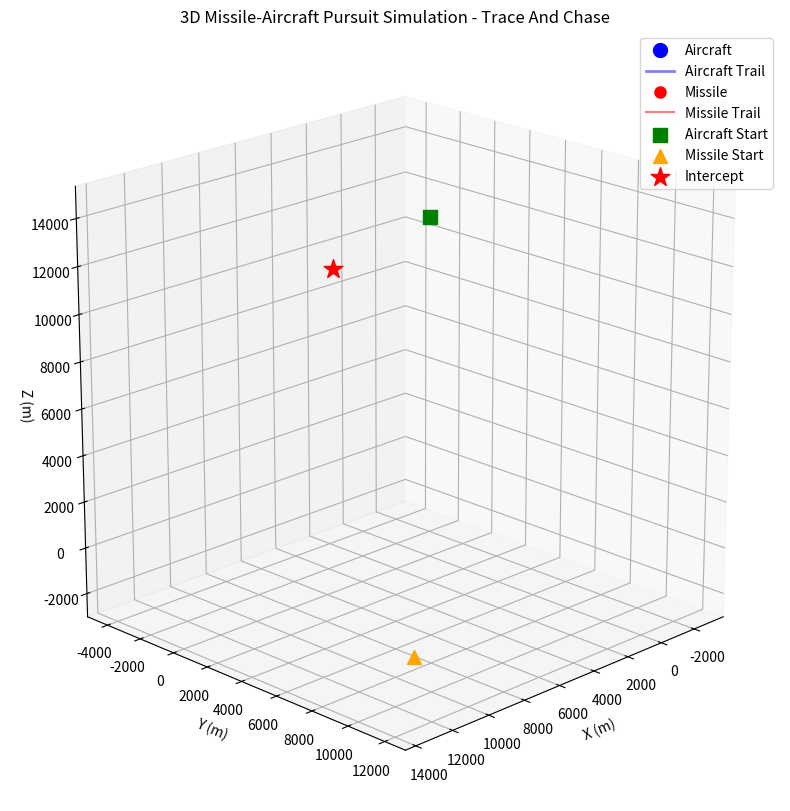

The matplotlib source for this figure:
import numpy as np
import matplotlib.pyplot as plt
from scipy.integrate import solve_ivp
from scipy.interpolate import interp1d
from matplotlib.animation import FuncAnimation
from mpl_toolkits.mplot3d import Axes3D
import time

# ============================================================================
# Variables
# ============================================================================
Straight_time = 12      # Duration of first straight segment (s)
curve_time = 12         # Duration of turn (s)
Straight_time2 = 25     # Duration of second straight segment (s)
targ_vel = 750          # Target velocity (m/s)
miss_vel = 900          # missile velocity (m/s)
turn_angle = -np.pi*4/3   # Turn angle in radians (np.pi = 180°, np.pi/2 = 90°, etc.)
tmax = 75
dt = 0.001
animation_interval = 5  # milliseconds
yz_angle = -np.pi/12
missile_start_loc = np.array([13000, 12000, 0])
aircraft_start_loc = np.array([0, 0, 12000])  # Aircraft starting position
missile_launch_time = 0  # Time when missile launches (s)
kill_dist=2
climb_rate_curve= -0.001
# ============================================================================
# Global variables for segment start positions
# ============================================================================
curve_start_x = None
curve_start_y = None
curve_start_z = None
curve_initialized = False

straight2_start_x = None
straight2_start_y = None
straight2_start_z = None
straight2_initialized = False

radius = (targ_vel * curve_time) / turn_angle  # Calculate radius once
center_x = None
center_y = None
center_z = None

# ============================================================================
# TARGET LOCATION
# ============================================================================
def target_location(t, target_states):
    """
    Calculate target position at time t.
    
    Parameters:
    - t: time (s)
    - target_states: array of previous target states for initialization
    
    Returns:
    - np.array([x, y, z]): position in meters
    """
    global curve_start_x, curve_start_y, curve_start_z, curve_initialized
    global straight2_start_x, straight2_start_y, straight2_start_z, straight2_initialized
    global center_x, center_y, center_z
    
    if 0 <= t <= Straight_time:
        # Straight flight in +X direction from starting position
        x = aircraft_start_loc[0] + targ_vel * t
        y = aircraft_start_loc[1]
        z = aircraft_start_loc[2]
        
    elif Straight_time < t <= Straight_time + curve_time:
        # Curved turn with proper center
        tc = t - Straight_time
        # First time entering curve segment - store start position
        if not curve_initialized:
            if len(target_states) > 0:
                curve_start_x = target_states[-1, 0]
                curve_start_y = target_states[-1, 1]
                curve_start_z = target_states[-1, 2]
            else:
                # Fallback for edge case
                curve_start_x = aircraft_start_loc[0] + targ_vel * Straight_time
                curve_start_y = aircraft_start_loc[1]
                curve_start_z = aircraft_start_loc[2]
            
            # Define center of circular arc
            center_x = curve_start_x
            center_y = curve_start_y + radius * np.cos(yz_angle)
            center_z = curve_start_z + radius * np.sin(yz_angle)
            
            curve_initialized = True
        
        angle = tc * turn_angle / curve_time  # 0 to turn_angle over curve_time
        
        # Position on circular arc
        # Start at angle = -pi/2 (pointing in +X direction from center)
        arc_angle = -np.pi/2 + angle
        
        x = center_x + radius * np.cos(arc_angle)
        y = center_y + radius * np.sin(arc_angle) * np.cos(yz_angle) + np.cos(yz_angle+np.pi/2) * targ_vel**2 * (1-np.cos(np.pi*tc/curve_time)) * climb_rate_curve
        z = center_z + radius * np.sin(arc_angle) * np.sin(yz_angle) + np.sin(yz_angle+np.pi/2) * targ_vel**2 * (1-np.cos(np.pi*tc/curve_time)) * climb_rate_curve
        
    elif Straight_time + curve_time < t <= Straight_time + curve_time + Straight_time2:
        # Straight flight after turn
        
        # First time entering second straight segment - store start position
        if not straight2_initialized:
            if len(target_states) > 0:
                straight2_start_x = target_states[-1, 0]
                straight2_start_y = target_states[-1, 1]
                straight2_start_z = target_states[-1, 2]
            else:
                # Fallback for edge case
                straight2_start_x = curve_start_x
                straight2_start_y = curve_start_y
                straight2_start_z = curve_start_z
            
            straight2_initialized = True
        
        ts = t - (Straight_time + curve_time)
        
        # Direction after turn (rotated by turn_angle from initial +X direction)
        dx = np.cos(turn_angle)
        dy = np.sin(turn_angle) * np.cos(yz_angle)
        dz = np.sin(turn_angle) * np.sin(yz_angle)
        
        # Continue in new direction
        x = straight2_start_x + targ_vel * ts * dx
        y = straight2_start_y + targ_vel * ts * dy
        z = straight2_start_z + targ_vel * ts * dz
    
    else:
        # Out of bounds - return last known position
        if straight2_initialized:
            ts_max = Straight_time2
            dx = np.cos(turn_angle)
            dy = np.sin(turn_angle) * np.cos(yz_angle)
            dz = np.sin(turn_angle) * np.sin(yz_angle)
            x = straight2_start_x + targ_vel * ts_max * dx
            y = straight2_start_y + targ_vel * ts_max * dy
            z = straight2_start_z + targ_vel * ts_max * dz
        else:
            # Fallback if never initialized
            x = aircraft_start_loc[0] + targ_vel * Straight_time
            y = aircraft_start_loc[1]
            z = aircraft_start_loc[2]
    
    return np.array([x, y, z])

# ============================================================================
# GENERATE TARGET TRAJECTORY Array
# ============================================================================
# Reset initialization flags before generating trajectory
curve_initialized = False
straight2_initialized = False

# Time array
times = np.arange(0, tmax, dt)
n_points = len(times)

# Generate target states using regular for loop
target_states = np.zeros((n_points, 3))
for i in range(n_points):
    t = times[i]
    target_states[i] = target_location(t, target_states[:i])

print(f"Generated {n_points} trajectory points over {tmax:.1f} seconds")
print(f"Aircraft start: ({aircraft_start_loc[0]:.1f}, {aircraft_start_loc[1]:.1f}, {aircraft_start_loc[2]:.1f})")
print(f"Curve start: ({curve_start_x:.1f}, {curve_start_y:.1f}, {curve_start_z:.1f})")
print(f"Straight2 start: ({straight2_start_x:.1f}, {straight2_start_y:.1f}, {straight2_start_z:.1f})")

# ============================================================================
# GENERATE MISSILE TRAJECTORY
# ============================================================================
missile_states = np.zeros((n_points, 3))
missile_states[0] = missile_start_loc
missile_launched = False
intercept_time = None
intercept_index = None
intercepted = False  # <-- Add this line

for i in range(1, n_points):
    t = times[i]
    
    # Check if missile should launch
    if t >= missile_launch_time and not missile_launched:
        missile_launched = True
        print(f"Missile launched at t = {t:.2f}s")
    
    if missile_launched:
        # Missile holds intercept point after intercept occurs
        if intercepted:
            missile_states[i] = missile_states[i-1]
            continue

        # Calculate direction to target's current position
        direction = target_states[i] - missile_states[i-1]
        distance = np.linalg.norm(direction)
        
        # Check for intercept
        if distance < kill_dist and intercept_time is None:
            intercept_time = t
            intercept_index = i
            intercepted = True  # <-- Set as soon as interception occurs
            print(f"Intercept at t = {t:.2f}s, distance = {distance:.1f}m")
            missile_states[i] = missile_states[i-1]  # Stop missile at intercept point
            continue
        
        # Update missile position if not intercepted
        if distance > 0:
            unitvec = direction / distance
            dr = unitvec * miss_vel * dt
            missile_states[i] = missile_states[i-1] + dr
        else:
            # Target reached, stop moving
            missile_states[i] = missile_states[i-1]
    else:
        # Missile hasn't launched yet, stays at starting position
        missile_states[i] = missile_start_loc

# Calculate final miss distance
final_distance = np.linalg.norm(target_states[-1] - missile_states[-1])
print(f"Final miss distance: {final_distance:.1f}m")

# ============================================================================
# CREATE 3D PLOT
# ============================================================================
fig = plt.figure(figsize=(14, 10))
ax = fig.add_subplot(111, projection='3d')

# Set axis limits based on both trajectories
all_points = np.vstack([target_states, missile_states])
padding = 0.1
x_range = np.ptp(all_points[:, 0])
y_range = np.ptp(all_points[:, 1])
z_range = np.ptp(all_points[:, 2])
max_range = max(x_range, y_range, z_range)

x_center = (np.max(all_points[:, 0]) + np.min(all_points[:, 0])) / 2
y_center = (np.max(all_points[:, 1]) + np.min(all_points[:, 1])) / 2
z_center = (np.max(all_points[:, 2]) + np.min(all_points[:, 2])) / 2

plot_radius = max_range / 2 * (1 + padding)

ax.set_xlim(x_center - plot_radius, x_center + plot_radius)
ax.set_ylim(y_center - plot_radius, y_center + plot_radius)
ax.set_zlim(z_center - plot_radius, z_center + plot_radius)
ax.set_box_aspect([1, 1, 1])

ax.set_xlabel('X (m)')
ax.set_ylabel('Y (m)')
ax.set_zlabel('Z (m)')
ax.set_title('3D Missile-Aircraft Pursuit Simulation - Trace And Chase')
ax.grid(True)
ax.view_init(elev=20, azim=45)

# Create animation artists
target_point, = ax.plot([], [], [], 'bo', markersize=10, label='Aircraft')
target_trail, = ax.plot([], [], [], 'b-', linewidth=2, alpha=0.5, label='Aircraft Trail')
missile_point, = ax.plot([], [], [], 'ro', markersize=8, label='Missile')
missile_trail, = ax.plot([], [], [], 'r-', linewidth=1.5, alpha=0.5, label='Missile Trail')
time_text = ax.text2D(0.02, 0.95, '', transform=ax.transAxes, fontsize=12)
speed_text = ax.text2D(0.02, 0.90, '', transform=ax.transAxes, fontsize=10)
distance_text = ax.text2D(0.02, 0.85, '', transform=ax.transAxes, fontsize=10)

# Starting position markers
ax.scatter(target_states[0, 0], target_states[0, 1], target_states[0, 2], 
           c='green', s=100, marker='s', label='Aircraft Start')
ax.scatter(missile_start_loc[0], missile_start_loc[1], missile_start_loc[2],
           c='orange', s=100, marker='^', label='Missile Start')

# Mark intercept point if it exists
if intercept_index is not None:
    ax.scatter(target_states[intercept_index, 0], target_states[intercept_index, 1], 
               target_states[intercept_index, 2], 
               c='red', s=200, marker='*', label='Intercept')

ax.legend()

# ============================================================================
# ANIMATION FUNCTIONS
# ============================================================================
def init():
    """Initialize animation."""
    target_point.set_data([], [])
    target_point.set_3d_properties([])
    target_trail.set_data([], [])
    target_trail.set_3d_properties([])
    missile_point.set_data([], [])
    missile_point.set_3d_properties([])
    missile_trail.set_data([], [])
    missile_trail.set_3d_properties([])
    time_text.set_text('')
    speed_text.set_text('')
    distance_text.set_text('')
    return target_point, target_trail, missile_point, missile_trail, time_text, speed_text, distance_text


def update(frame):
    """Update animation for given frame."""
    # Update aircraft position
    target_point.set_data([target_states[frame, 0]], [target_states[frame, 1]])
    target_point.set_3d_properties([target_states[frame, 2]])
    
    # Update aircraft trail
    target_trail.set_data(target_states[:frame+1, 0], target_states[:frame+1, 1])
    target_trail.set_3d_properties(target_states[:frame+1, 2])
    
    # Update missile position
    missile_point.set_data([missile_states[frame, 0]], [missile_states[frame, 1]])
    missile_point.set_3d_properties([missile_states[frame, 2]])
    
    # Update missile trail
    missile_trail.set_data(missile_states[:frame+1, 0], missile_states[:frame+1, 1])
    missile_trail.set_3d_properties(missile_states[:frame+1, 2])
    
    # Calculate current speed (for display)
    if frame > 0:
        dx = target_states[frame, 0] - target_states[frame-1, 0]
        dy = target_states[frame, 1] - target_states[frame-1, 1]
        dz = target_states[frame, 2] - target_states[frame-1, 2]
        speed = np.sqrt(dx**2 + dy**2 + dz**2) / dt
    else:
        speed = targ_vel
    
    # Calculate distance between missile and target
    distance = np.linalg.norm(target_states[frame] - missile_states[frame])
    
    # Update text
    time_text.set_text(f'Time = {times[frame]:.2f} s')
    speed_text.set_text(f'Target Speed = {speed:.1f} m/s')
    distance_text.set_text(f'Distance = {distance:.1f} m')
    
    return target_point, target_trail, missile_point, missile_trail, time_text, speed_text, distance_text


# ============================================================================
# CREATE AND SHOW ANIMATION
# ============================================================================
# Skip frames for smoother playback (reduce to 500 frames max)
frame_skip = max(1, len(times) // 500)
frames = range(0, len(times), frame_skip)

print(f"Animation will show {len(frames)} frames")

anim = FuncAnimation(fig, update, frames=frames, init_func=init, 
                     blit=False, interval=animation_interval, repeat=True)

print("Showing animation...")
plt.show()
